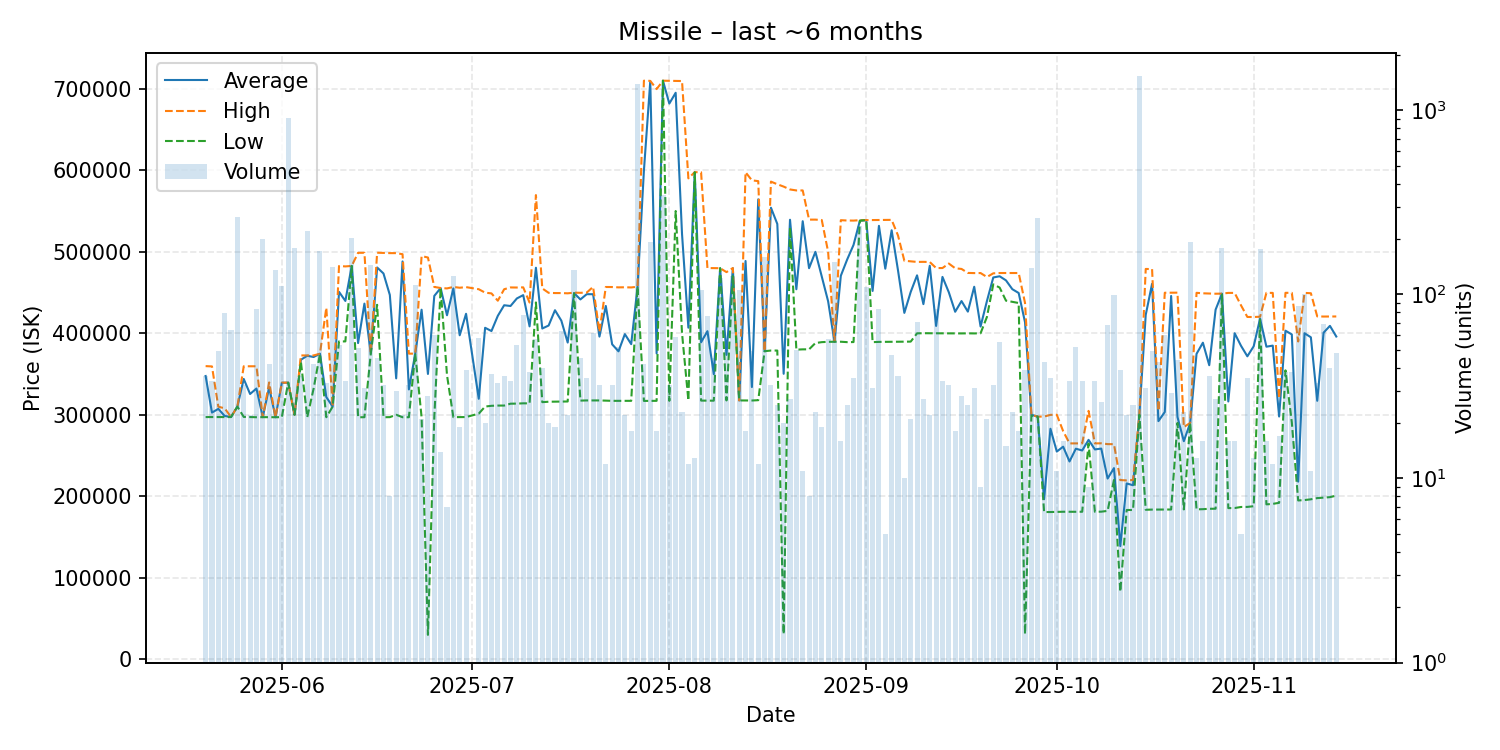

Source data for this figure (header and first rows):
date, average, highest, lowest, order_count, volume
2025-05-20, 347575, 359700, 297200, 17, 36
2025-05-21, 302685, 359300, 297200, 7, 34
2025-05-22, 307249, 309900, 297200, 19, 49
2025-05-23, 298556, 307900, 297200, 14, 79
2025-05-24, 297261, 297300, 297200, 27, 64
2025-05-25, 310000, 310000, 310000, 35, 262
2025-05-26, 343966, 359500, 297400, 14, 32
2025-05-27, 325500, 359500, 297200, 15, 22
2025-05-28, 332218, 359500, 297000, 12, 83
2025-05-29, 297100, 297100, 297100, 28, 201
2025-05-30, 333519, 339700, 297000, 32, 42
2025-05-31, 297000, 297000, 297000, 19, 135
2025-06-01, 339300, 339400, 297100, 30, 111
2025-06-02, 339400, 339400, 339400, 25, 906
2025-06-03, 300000, 300000, 300000, 28, 178
2025-06-04, 367506, 372800, 365000, 18, 36
2025-06-05, 372400, 372800, 297000, 23, 222
2025-06-06, 370860, 372800, 332050, 11, 42
2025-06-07, 374900, 374900, 374700, 19, 173
2025-06-08, 321709, 431350, 297000, 18, 33
2025-06-09, 310000, 310000, 310000, 14, 141
2025-06-10, 450779, 482500, 390000, 17, 53
2025-06-11, 439647, 482000, 390000, 18, 34
2025-06-12, 482600, 482600, 482600, 22, 203
2025-06-13, 387943, 498700, 297000, 18, 51
2025-06-14, 436352, 498700, 297000, 16, 31
2025-06-15, 375000, 375000, 375000, 27, 144
2025-06-16, 480687, 498800, 434900, 18, 45
2025-06-17, 473338, 498500, 297000, 14, 32
2025-06-18, 446988, 498300, 297100, 7, 8
2025-06-19, 344643, 498300, 300000, 11, 30
2025-06-20, 488114, 497000, 297000, 10, 22
2025-06-21, 331112, 375000, 297000, 14, 32
2025-06-22, 375000, 375000, 375000, 22, 113
2025-06-23, 428871, 494700, 297000, 14, 21
2025-06-24, 350077, 492900, 30010, 14, 28
2025-06-25, 445830, 456800, 297000, 23, 60
2025-06-26, 455436, 455500, 455400, 8, 14
2025-06-27, 422071, 455000, 348550, 7, 7
2025-06-28, 455000, 456800, 297100, 28, 126
2025-06-29, 397516, 455850, 297100, 14, 19
2025-06-30, 423890, 456600, 297200, 16, 39
2025-07-02, 319624, 454000, 301400, 8, 58
2025-07-03, 406700, 449800, 310100, 11, 20
2025-07-04, 402719, 448900, 311000, 12, 37
2025-07-05, 421370, 439950, 311300, 21, 33
2025-07-06, 434364, 454000, 311300, 18, 36
2025-07-07, 433453, 456200, 313600, 22, 34
2025-07-08, 442704, 456100, 313700, 22, 53
2025-07-09, 446796, 456300, 314050, 17, 77
2025-07-10, 408445, 437700, 314000, 17, 38
2025-07-11, 480365, 569500, 437800, 18, 57
2025-07-12, 405825, 455000, 315500, 16, 40
2025-07-13, 409490, 449600, 316000, 17, 20
2025-07-14, 428258, 449300, 316100, 13, 19
2025-07-15, 415468, 449300, 316100, 25, 63
2025-07-16, 388582, 449000, 316300, 13, 22
2025-07-17, 449300, 449800, 449000, 17, 136
2025-07-18, 441496, 449600, 317400, 20, 45
2025-07-19, 447940, 449900, 317600, 13, 35
... 118 more rows
